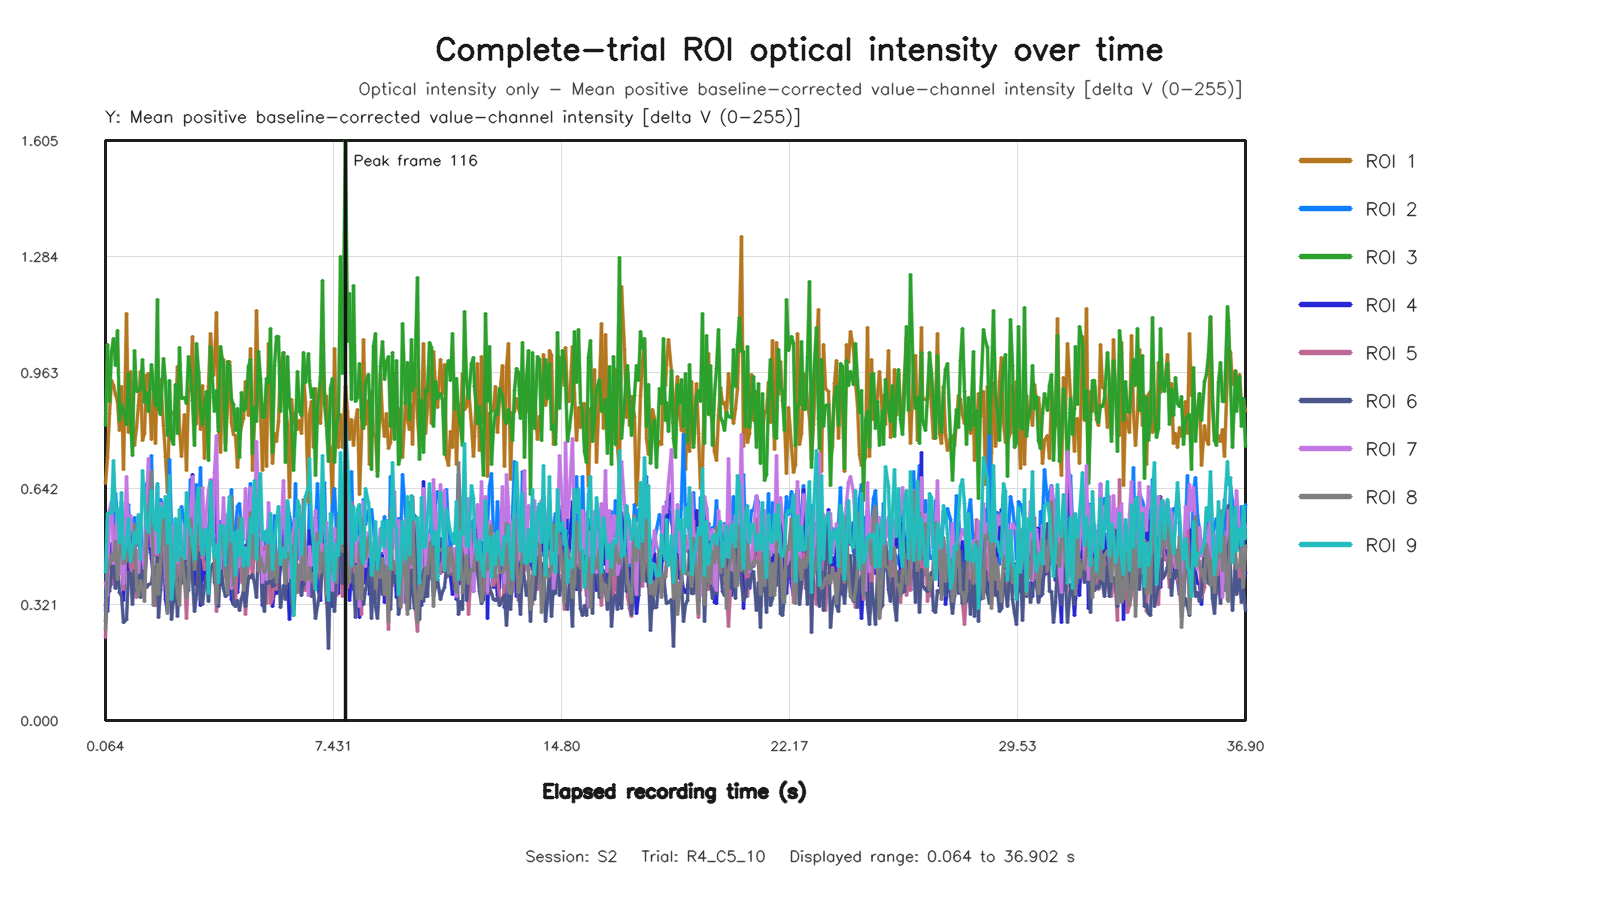

The file beside this chart, header and first rows:
capture_frame_id, elapsed_time_s, roi1_value, roi2_value, roi3_value, roi4_value, roi5_value, roi6_value, roi7_value, roi8_value, roi9_value
0, 0.06388, 0.6563, 0.3057, 0.8155, 0.3217, 0.23, 0.2737, 0.382, 0.2532, 0.4103
1, 0.1282, 0.7292, 0.5494, 1.041, 0.302, 0.4254, 0.3788, 0.3453, 0.4248, 0.5742
2, 0.1922, 0.8504, 0.57, 0.8827, 0.4222, 0.3723, 0.358, 0.5816, 0.4317, 0.5753
3, 0.2572, 0.9424, 0.5501, 1.023, 0.4902, 0.3775, 0.4104, 0.6056, 0.4596, 0.5725
4, 0.3361, 0.927, 0.5162, 1.058, 0.4755, 0.4409, 0.4753, 0.4343, 0.4441, 0.7192
5, 0.4006, 0.9012, 0.6284, 0.982, 0.3674, 0.5395, 0.3652, 0.4707, 0.4946, 0.5797
6, 0.4641, 0.8826, 0.5545, 1.078, 0.4016, 0.3983, 0.4449, 0.5812, 0.3905, 0.5857
7, 0.528, 0.803, 0.4689, 0.8317, 0.4174, 0.4603, 0.3549, 0.403, 0.4629, 0.4918
8, 0.592, 0.9248, 0.6038, 0.874, 0.5199, 0.4607, 0.3472, 0.4873, 0.5174, 0.6319
9, 0.6559, 0.6948, 0.5045, 0.858, 0.3323, 0.3635, 0.27, 0.3793, 0.4343, 0.4486
10, 0.7359, 1.127, 0.5789, 0.8194, 0.525, 0.472, 0.2792, 0.6764, 0.4431, 0.4824
11, 0.8001, 0.7978, 0.599, 0.9618, 0.4157, 0.5238, 0.4102, 0.5149, 0.4956, 0.5593
12, 0.864, 0.9656, 0.4766, 0.8331, 0.5199, 0.4252, 0.4059, 0.5679, 0.4765, 0.4392
13, 0.928, 0.8128, 0.5445, 0.7344, 0.4367, 0.3993, 0.3206, 0.5275, 0.4472, 0.4824
14, 0.9922, 0.7623, 0.5613, 1.024, 0.3723, 0.4785, 0.4139, 0.472, 0.5418, 0.5197
15, 1.056, 0.8119, 0.4834, 0.9115, 0.4197, 0.3398, 0.3604, 0.4697, 0.3713, 0.4903
16, 1.136, 0.8716, 0.5653, 0.9129, 0.3866, 0.4016, 0.4686, 0.4095, 0.3457, 0.5691
17, 1.2, 0.9674, 0.5241, 0.9177, 0.5329, 0.4275, 0.3407, 0.4928, 0.3885, 0.4458
18, 1.264, 0.7753, 0.4063, 1, 0.3773, 0.3847, 0.4349, 0.4545, 0.3694, 0.6913
19, 1.328, 0.7936, 0.4342, 0.8797, 0.3817, 0.3684, 0.3717, 0.4195, 0.3297, 0.6034
20, 1.392, 0.9542, 0.6548, 0.907, 0.4664, 0.4857, 0.3669, 0.6059, 0.5178, 0.5329
21, 1.456, 0.9601, 0.6499, 0.8551, 0.5149, 0.5692, 0.3773, 0.725, 0.5766, 0.521
22, 1.536, 0.7772, 0.7348, 0.9867, 0.449, 0.6345, 0.3796, 0.4827, 0.6891, 0.6357
23, 1.6, 0.9175, 0.4859, 0.9191, 0.3959, 0.3222, 0.4249, 0.5778, 0.3182, 0.5484
24, 1.664, 0.7676, 0.4563, 0.8715, 0.3943, 0.3184, 0.3395, 0.4613, 0.3561, 0.5246
25, 1.728, 0.9995, 0.6489, 1.165, 0.432, 0.484, 0.4515, 0.5739, 0.4312, 0.6568
26, 1.792, 0.8809, 0.5085, 0.8638, 0.4805, 0.3557, 0.2855, 0.5586, 0.3499, 0.4646
27, 1.856, 0.9445, 0.6128, 0.8477, 0.4016, 0.3633, 0.359, 0.6017, 0.4368, 0.5919
28, 1.936, 0.8168, 0.5886, 1.003, 0.5004, 0.5147, 0.4981, 0.5938, 0.573, 0.5625
29, 2, 0.732, 0.4971, 0.9364, 0.3342, 0.4631, 0.4492, 0.3987, 0.4843, 0.6202
30, 2.064, 0.6317, 0.4947, 0.7897, 0.302, 0.3595, 0.4566, 0.3337, 0.2973, 0.4888
31, 2.134, 0.86, 0.7237, 0.9406, 0.3957, 0.577, 0.5451, 0.4618, 0.5836, 0.6781
32, 2.192, 0.8505, 0.529, 0.7775, 0.4216, 0.3935, 0.2785, 0.5385, 0.4316, 0.3353
33, 2.272, 0.8522, 0.5085, 0.7627, 0.3649, 0.5082, 0.339, 0.5255, 0.4269, 0.39
34, 2.336, 0.8308, 0.5575, 0.9305, 0.3294, 0.4808, 0.3918, 0.4186, 0.4316, 0.5584
35, 2.4, 0.9792, 0.4879, 0.7958, 0.4356, 0.4542, 0.2868, 0.4727, 0.3459, 0.4418
36, 2.464, 0.8075, 0.488, 1.033, 0.4268, 0.396, 0.3935, 0.4577, 0.3178, 0.5831
37, 2.533, 0.7312, 0.591, 0.8923, 0.4551, 0.4735, 0.3783, 0.4072, 0.4655, 0.4592
38, 2.615, 0.8467, 0.5506, 0.8953, 0.4271, 0.4027, 0.4594, 0.5394, 0.3892, 0.4486
39, 2.672, 0.6917, 0.4426, 0.8768, 0.3686, 0.2818, 0.3751, 0.4471, 0.34, 0.6298
40, 2.736, 0.9137, 0.5124, 1.008, 0.4119, 0.413, 0.3611, 0.5378, 0.3819, 0.538
41, 2.8, 0.9139, 0.6664, 0.9645, 0.4516, 0.5326, 0.4969, 0.57, 0.5571, 0.5295
42, 2.865, 1.064, 0.5643, 0.8848, 0.6819, 0.4629, 0.3907, 0.6741, 0.4918, 0.4907
43, 2.928, 0.8168, 0.4879, 0.7625, 0.3751, 0.4493, 0.3005, 0.4948, 0.4185, 0.4443
44, 2.996, 0.8231, 0.6539, 1.045, 0.4938, 0.4227, 0.3482, 0.5348, 0.4666, 0.5951
45, 3.072, 0.9636, 0.5367, 0.9662, 0.5105, 0.4512, 0.4639, 0.6059, 0.5423, 0.6451
46, 3.14, 0.8068, 0.701, 0.8589, 0.3177, 0.4808, 0.3353, 0.4859, 0.5273, 0.5137
47, 3.2, 0.9263, 0.4733, 0.8182, 0.4464, 0.4583, 0.3201, 0.6449, 0.4619, 0.4601
48, 3.265, 0.7255, 0.4823, 0.875, 0.3862, 0.4176, 0.374, 0.5086, 0.4714, 0.5274
49, 3.329, 0.8457, 0.5159, 0.9097, 0.4676, 0.4338, 0.4001, 0.5784, 0.4692, 0.5246
50, 3.392, 0.9231, 0.5178, 0.72, 0.447, 0.4507, 0.3304, 0.6364, 0.4483, 0.3511
51, 3.472, 1.072, 0.6051, 1.036, 0.6121, 0.5229, 0.4217, 0.6661, 0.5118, 0.6611
52, 3.541, 0.9537, 0.6657, 0.8934, 0.5349, 0.4871, 0.4355, 0.5088, 0.503, 0.4686
53, 3.6, 0.9859, 0.6082, 0.8562, 0.5216, 0.456, 0.3812, 0.6867, 0.4472, 0.4522
54, 3.664, 1.13, 0.422, 0.9136, 0.6642, 0.3006, 0.3688, 0.7901, 0.3227, 0.4867
55, 3.728, 0.8135, 0.4793, 0.7995, 0.4, 0.3975, 0.3161, 0.4408, 0.4276, 0.3822
56, 3.792, 0.742, 0.5517, 1.034, 0.3725, 0.5233, 0.4387, 0.4195, 0.5254, 0.5389
57, 3.877, 0.9982, 0.5197, 0.9767, 0.5633, 0.4759, 0.3648, 0.6175, 0.4814, 0.538
58, 3.936, 0.7666, 0.5368, 0.7478, 0.4193, 0.3951, 0.3441, 0.4905, 0.4112, 0.4296
59, 4, 0.8694, 0.513, 0.9936, 0.4947, 0.4109, 0.3477, 0.5691, 0.3509, 0.5378
... 493 more rows
